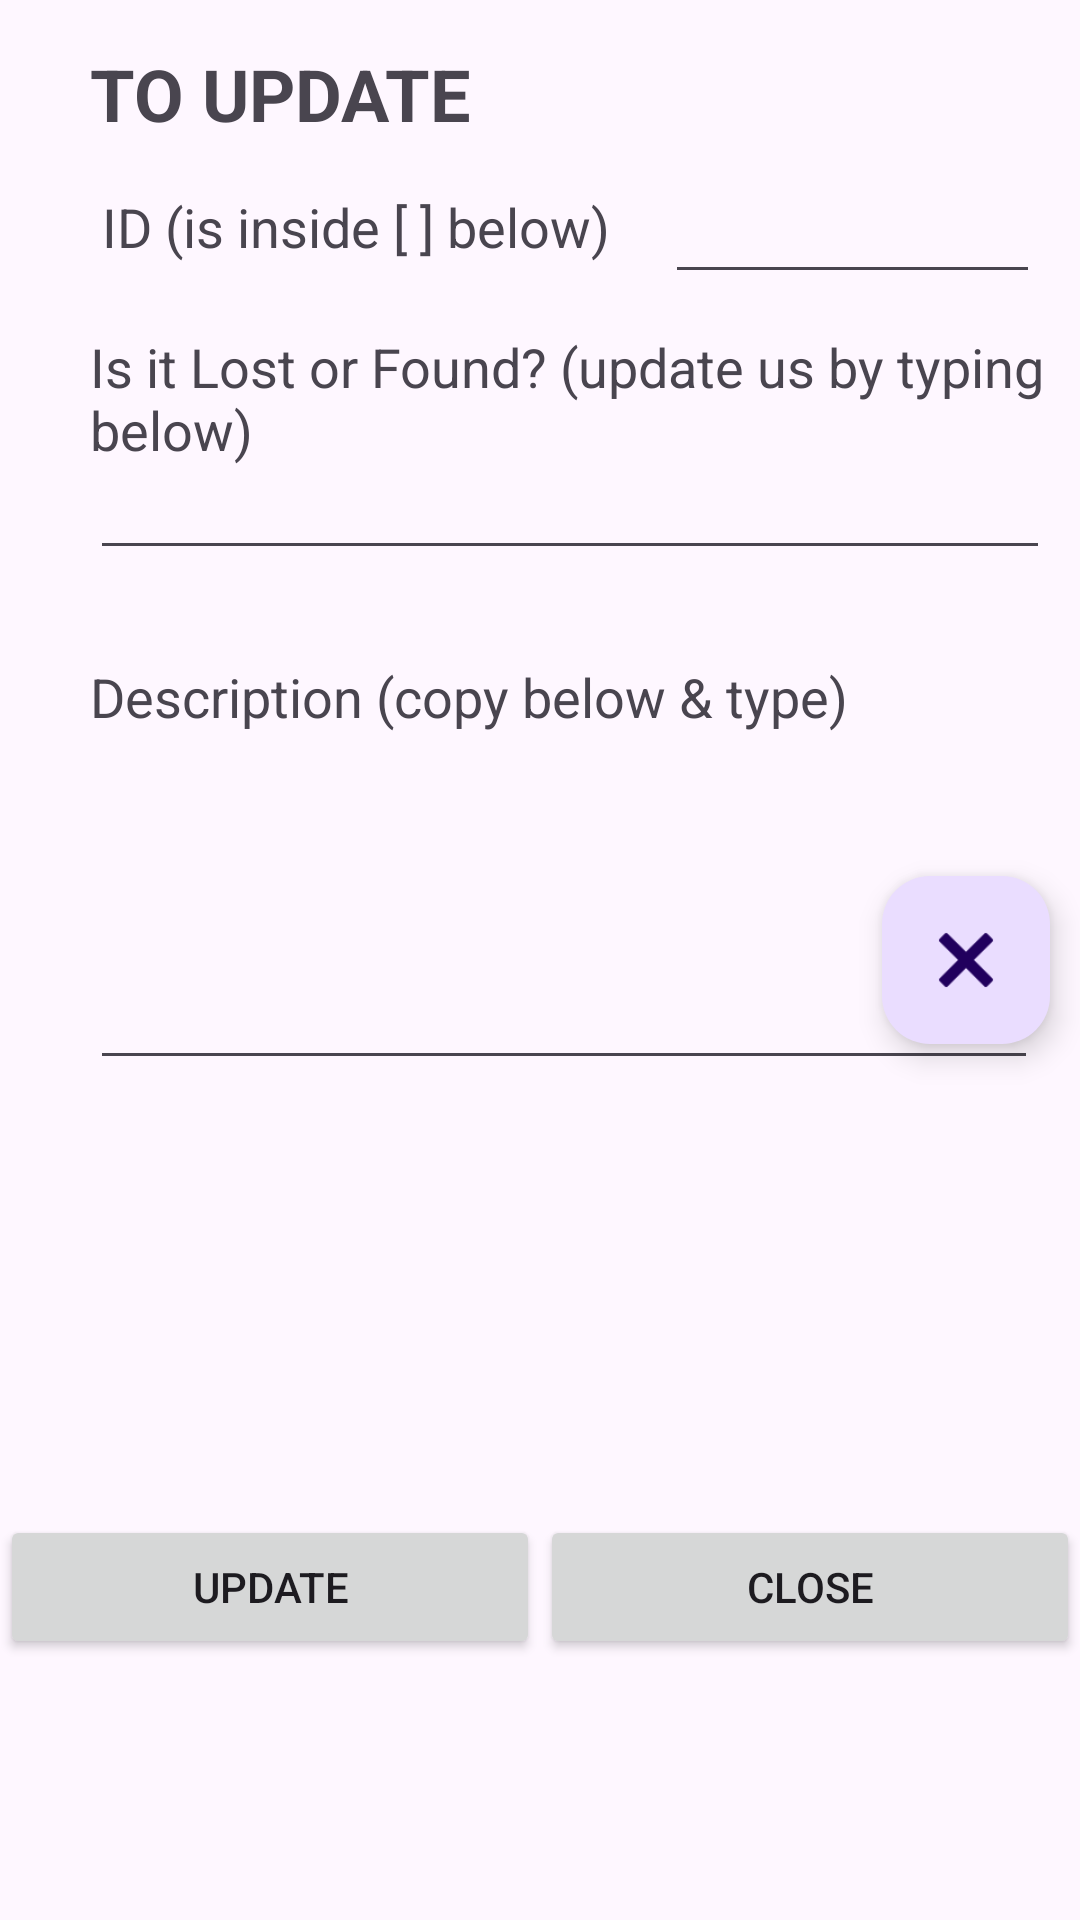

Layout XML and referenced resources for this Android screen:
<!-- AndroidManifest.xml: application theme Theme.LFMapApp -->
<!-- res/layout/activity_last.xml -->
<?xml version="1.0" encoding="utf-8"?>
<androidx.coordinatorlayout.widget.CoordinatorLayout xmlns:android="http://schemas.android.com/apk/res/android"
    xmlns:app="http://schemas.android.com/apk/res-auto"
    xmlns:tools="http://schemas.android.com/tools"
    android:layout_width="match_parent"
    android:layout_height="match_parent"
    tools:context=".LastActivity">


    <LinearLayout
        android:layout_width="match_parent"
        android:layout_height="wrap_content"
        android:orientation="horizontal">
        <TextView
            android:id="@+id/textView7"
            android:layout_width="wrap_content"
            android:layout_height="wrap_content"
            android:textSize="18dp"
            android:layout_marginStart="34dp"
            android:layout_marginTop="50dp"
            android:layout_marginEnd="7dp"
            android:layout_marginBottom="19dp"
            android:text="ID (is inside [ ] below) " />
        <EditText
            android:id="@+id/NumberDecimal"
            android:layout_width="125dp"
            android:layout_height="48dp"
            android:layout_marginStart="7dp"
            android:layout_marginLeft="10dp"
            android:layout_marginTop="50dp"
            android:layout_marginEnd="129dp"
            android:layout_marginBottom="12dp"
            android:ems="10"
            android:inputType="numberDecimal"
            android:textSize="18sp" />

    </LinearLayout>
    <TextView
        android:layout_width="match_parent"
        android:layout_height="wrap_content"
        android:id="@+id/Txtview10"
        android:layout_marginTop="15dp"
        android:layout_marginLeft="30dp"
        android:textStyle="bold"
        android:text="TO UPDATE"
        android:textSize="24dp"/>
    <TextView
        android:layout_width="match_parent"
        android:layout_height="wrap_content"
        android:id="@+id/Txtview11"
        android:layout_marginTop="110dp"
        android:layout_marginLeft="30dp"
        android:text="Is it Lost or Found? (update us by typing below)"
        android:textSize="18dp"/>
    <EditText
        android:id="@+id/editTextText31"
        android:layout_width="320dp"
        android:layout_height="50dp"
        android:ems="10"
        android:inputType="text"
        android:layout_marginTop="140dp"
        android:layout_marginLeft="30dp" />

    <TextView
        android:layout_width="match_parent"
        android:layout_height="wrap_content"
        android:id="@+id/Txtview12"
        android:text="Description (copy below &amp; type)"
        android:layout_marginTop="220dp"
        android:layout_marginLeft="30dp"
        android:textSize="18dp"/>
    <EditText
        android:id="@+id/editTextTextMultiLine31"
        android:layout_width="316dp"
        android:layout_height="100dp"
        android:layout_marginTop="260dp"
        android:layout_marginLeft="30dp"
        android:ems="10"
        android:gravity="start|top"
        android:inputType="textMultiLine" />

    <TextView
        android:id="@+id/Txtview13"
        android:layout_width="match_parent"
        android:layout_height="126dp"
        android:layout_marginLeft="10dp"
        android:layout_marginTop="370dp"
        android:textSize="18dp" />

    <com.google.android.material.floatingactionbutton.FloatingActionButton
        android:id="@+id/floatingBtn"
        android:layout_width="wrap_content"
        android:layout_height="wrap_content"
        android:src="@drawable/remove"
        android:layout_gravity="end|center"
        android:contentDescription="Update"
        android:layout_margin="10dp"/>


    <LinearLayout
        android:layout_width="fill_parent"
        android:layout_height="wrap_content"
        android:weightSum="2"
        android:layout_marginTop="505dp"
        android:gravity="center_horizontal"
        android:orientation="horizontal" >

        <Button
            android:id="@+id/btn_update"
            android:layout_width="wrap_content"
            android:layout_height="wrap_content"
            android:layout_weight="1"
            android:text="UPDATE" />

        <Button
            android:id="@+id/btn_delete"
            android:layout_width="wrap_content"
            android:layout_height="wrap_content"
            android:layout_weight="1"
            android:text="CLOSE" />
    </LinearLayout>

</androidx.coordinatorlayout.widget.CoordinatorLayout>
<!-- resources referenced by this layout -->
<resources>
  <!-- drawable remove: webp bitmap (drawable, 472 bytes) -->
  <style name="Theme.LFMapApp" parent="Base.Theme.LFMapApp" />
  <style name="Base.Theme.LFMapApp" parent="Theme.Material3.DayNight.NoActionBar">
          
          
      </style>
</resources>
